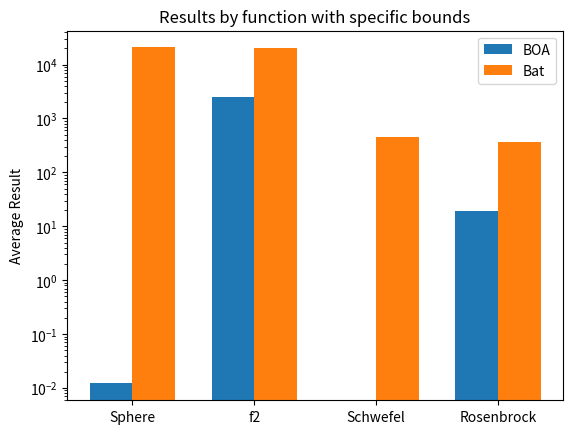

Here is the Python script that generated this plot:
import numpy as np
import matplotlib.pyplot as plt
import random
import math
import os

# Function: Sphere Function
def sphere_function(variables_values):
    return np.sum(np.array(variables_values)**2)

def f2(x):
    suma = 0
    for i in range(len(x)):
        suma += np.square(x[i] - i)
    return suma


def shwefel(x):
    x = np.array(x)  # Konwertuj listę na tablicę NumPy, jeśli to konieczne
    suma = np.sum(np.abs(x) ** 2)
    multi = 1
    for i in range(len(x)):
        multi *= np.abs(x[i])
    return suma + multi

def rosenbrock(x):
    suma = 0
    for i in range(len(x) - 1):
        suma += 100 * (x[i + 1] - x[i] ** 2) ** 2 + (x[i] - 1) ** 2

    return suma

# Function: Initialize Variables
def initial_position(swarm_size, min_values, max_values, target_function):
    position = np.zeros((swarm_size, len(min_values) + 1))
    velocity = np.zeros((swarm_size, len(min_values)))
    frequency = np.zeros((swarm_size, 1))
    rate = np.zeros((swarm_size, 1))
    loudness = np.zeros((swarm_size, 1))
    for i in range(swarm_size):
        for j in range(len(min_values)):
            position[i, j] = random.uniform(min_values[j], max_values[j])
        position[i, -1] = target_function(position[i, 0:len(min_values)])
        rate[i, 0] = int.from_bytes(os.urandom(8), byteorder="big") / ((1 << 64) - 1)
        loudness[i, 0] = random.uniform(1, 2)
    return position, velocity, frequency, rate, loudness

# Function: Update Position
def update_position(position, velocity, frequency, rate, loudness, best_ind, alpha, gamma, fmin, fmax, count, min_values, max_values, target_function):
    position_temp = np.zeros_like(position)
    for i in range(position.shape[0]):
        beta = int.from_bytes(os.urandom(8), byteorder="big") / ((1 << 64) - 1)
        frequency[i, 0] = fmin + (fmax - fmin) * beta
        for j in range(len(max_values)):
            velocity[i, j] = velocity[i, j] + (position[i, j] - best_ind[j]) * frequency[i, 0]
        for k in range(len(max_values)):
            position_temp[i, k] = position[i, k] + velocity[i, k]
            if position_temp[i, k] > max_values[k]:
                position_temp[i, k] = max_values[k]
                velocity[i, k] = 0
            elif position_temp[i, k] < min_values[k]:
                position_temp[i, k] = min_values[k]
                velocity[i, k] = 0
        position_temp[i, -1] = target_function(position_temp[i, 0:len(max_values)])
        rand = int.from_bytes(os.urandom(8), byteorder="big") / ((1 << 64) - 1)
        if rand > rate[i, 0]:
            for L in range(len(max_values)):
                position_temp[i, L] = best_ind[L] + random.uniform(-1, 1) * loudness.mean()
                if position_temp[i, L] > max_values[L]:
                    position_temp[i, L] = max_values[L]
                    velocity[i, L] = 0
                elif position_temp[i, L] < min_values[L]:
                    position_temp[i, L] = min_values[L]
                    velocity[i, L] = 0
            position_temp[i, -1] = target_function(position_temp[i, 0:len(max_values)])
        rand = int.from_bytes(os.urandom(8), byteorder="big") / ((1 << 64) - 1)
        if rand < position[i, -1] and position_temp[i, -1] <= position[i, -1]:
            for m in range(len(max_values)):
                position[i, m] = position_temp[i, m]
            position[i, -1] = target_function(position[i, 0:len(max_values)])
            rate[i, 0] = rate[i, 0] * (1 - math.exp(-gamma * count))
            loudness[i, 0] = alpha * loudness[i, -1]
        value = np.copy(position[position[:, -1].argsort()][0, :])
        if best_ind[-1] > value[-1]:
            best_ind = np.copy(value)
    return position, velocity, frequency, rate, loudness, best_ind

# Bat Algorithm
def bat_algorithm(swarm_size, min_values, max_values, iterations, alpha, gamma, fmin, fmax, target_function):
    count = 0
    position, velocity, frequency, rate, loudness = initial_position(swarm_size, min_values, max_values, target_function)
    best_ind = np.copy(position[position[:, -1].argsort()][0, :])
    while count <= iterations:
        position, velocity, frequency, rate, loudness, best_ind = update_position(position, velocity, frequency, rate, loudness, best_ind, alpha, gamma, fmin, fmax, count, min_values, max_values, target_function)
        count += 1
    return best_ind[-1]


def initialize_butterflies(n_butterflies, min_values, max_values,dimensions):
    butterflies = []
    for _ in range(n_butterflies):
        butterfly = [random.uniform(min_values, max_values) for i in range(dimensions)]
        butterflies.append(butterfly)
    return butterflies


def levy_flight(dim, scale=1.5):
    beta = 1.5
    sigma = (np.pi * beta) ** 0.5
    u = np.random.normal(0, sigma, dim)
    v = np.random.normal(0, 1, dim)
    step = u / np.abs(v) ** (1 / beta)
    step[np.isnan(step)] = 0
    step[np.isinf(step)] = np.sign(step[np.isinf(step)]) * 1e-15
    return scale * step


def move_to_best(butterfly, best, f):
    new_butterfly = []
    for i in range(len(butterfly)):
        r = random.random()
        new = butterfly[i] + (r**2 * best[i] - butterfly[i]) * f
        new_butterfly.append(new)
    return new_butterfly


def move_randomly(butterfly, best, f):
    new_butterfly = []
    for i in range(len(butterfly)):
        indices = list(range(len(butterfly)))
        indices.remove(i)
        j = random.choice(indices)
        indices.remove(j)
        k = random.choice(indices)
        r = random.random()
        new = butterfly[i] + (r**2 * butterfly[j]-butterfly[k]) * f
        new_butterfly.append(new)
    return new_butterfly



def run_BOA(n_butterflies,n_iterations,min_bound,max_bound,dim,target,c,a=0.1,p=0.8):
    butterflies = initialize_butterflies(n_butterflies, min_bound, max_bound, dim)
    fragrances = np.zeros(len(butterflies))
    for index,_ in enumerate(range(n_iterations)):
        for i in range(len(butterflies)):
            fragrances[i] = c * target(butterflies[i]) ** a
        best_butterfly = min(butterflies, key=target)

        for index1, butterfly in enumerate(butterflies):
            if random.random() < p:
                butterflies[index1] = move_to_best(butterfly,best_butterfly,fragrances[index1])
            else:
                butterflies[index1] = move_randomly(butterfly,best_butterfly,fragrances[index1])
        a = 0.1 + 0.2 * (index/n_iterations)
    return target(best_butterfly)

functions = [sphere_function, f2, shwefel, rosenbrock]
function_names = ['Sphere', 'f2', 'Schwefel', 'Rosenbrock']
bounds = [(-100, 100), (-100, 100), (-10, 10), (-2.048, 2.048)]

# Parametry algorytmów
n_butterflies = 20
n_iterations = 100
dim = 20
swarm_size = 10
iterations = 100
alpha = 0.5
gamma = 0.9
fmin = 0.5
fmax = 0.8

# Struktury do przechowywania wyników
results_boa = np.zeros((len(functions), 5))
results_bat = np.zeros((len(functions), 5))

# Uruchomienie algorytmów dla każdej funkcji z odpowiednimi przedziałami
for func_index, (func, bound) in enumerate(zip(functions, bounds)):
    min_bound, max_bound = bound
    for trial in range(5):
        boa_result = run_BOA(n_butterflies, n_iterations, min_bound, max_bound, dim, func, c=0.1)
        results_boa[func_index, trial] = boa_result
        bat_result = bat_algorithm(swarm_size, [min_bound]*dim, [max_bound]*dim, iterations, alpha, gamma, fmin, fmax, func)
        results_bat[func_index, trial] = bat_result

# Obliczenie średnich
mean_boa = np.mean(results_boa, axis=1)
mean_bat = np.mean(results_bat, axis=1)

# Rysowanie wykresów
x = np.arange(len(functions))  # Lokalizacje etykiet
width = 0.35  # Szerokość słupków

fig, ax = plt.subplots()
rects1 = ax.bar(x - width/2, mean_boa, width, label='BOA')
rects2 = ax.bar(x + width/2, mean_bat, width, label='Bat')

ax.set_yscale('log')
ax.set_ylabel('Average Result')
ax.set_title('Results by function with specific bounds')
ax.set_xticks(x)
ax.set_xticklabels(function_names)
ax.legend()

plt.show()